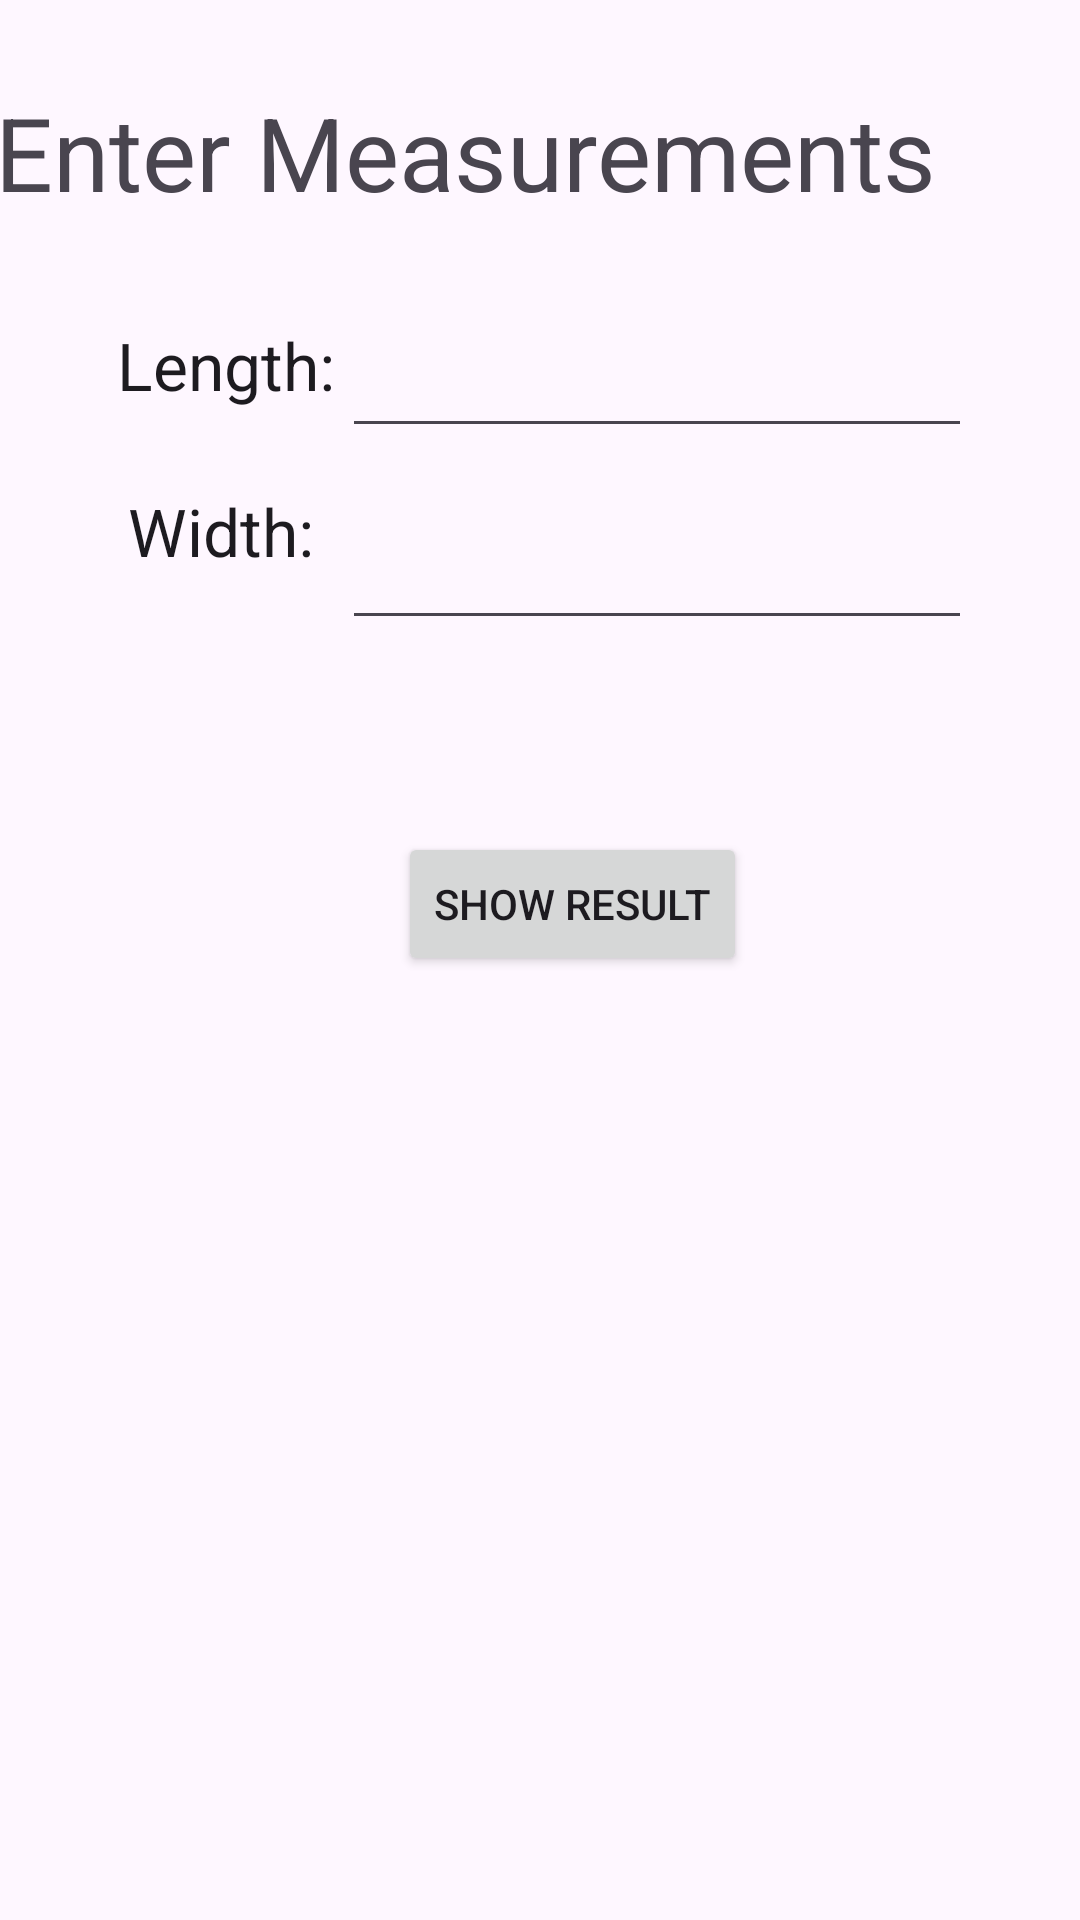

Produce the Android XML layout that renders to this screen, including the resource entries it uses.
<!-- AndroidManifest.xml: application theme Theme.Flooring_Calculator_Poquette -->
<!-- res/layout/activity_main.xml -->
<?xml version="1.0" encoding="utf-8"?>
<androidx.constraintlayout.widget.ConstraintLayout xmlns:android="http://schemas.android.com/apk/res/android"
    xmlns:app="http://schemas.android.com/apk/res-auto"
    xmlns:tools="http://schemas.android.com/tools"
    android:layout_width="match_parent"
    android:layout_height="match_parent"
    tools:context=".MainActivity">

    <TextView
        android:id="@+id/lengthLabel"
        android:layout_width="wrap_content"
        android:layout_height="wrap_content"
        android:text="Length:"
        android:textAppearance="@style/TextAppearance.AppCompat.Large"
        app:layout_constraintBottom_toBottomOf="parent"
        app:layout_constraintEnd_toEndOf="parent"
        app:layout_constraintHorizontal_bias="0.136"
        app:layout_constraintStart_toStartOf="parent"
        app:layout_constraintTop_toTopOf="parent"
        app:layout_constraintVertical_bias="0.175" />

    <EditText
        android:id="@+id/lengthInput"
        android:layout_width="wrap_content"
        android:layout_height="wrap_content"
        android:layout_marginTop="108dp"
        android:layout_marginEnd="36dp"
        android:ems="10"
        android:inputType="numberDecimal"
        app:layout_constraintEnd_toEndOf="parent"
        app:layout_constraintTop_toTopOf="parent" />

    <EditText
        android:id="@+id/widthInput"
        android:layout_width="wrap_content"
        android:layout_height="wrap_content"
        android:layout_marginTop="172dp"
        android:layout_marginEnd="36dp"
        android:ems="10"
        android:inputType="numberDecimal"
        app:layout_constraintEnd_toEndOf="parent"
        app:layout_constraintTop_toTopOf="parent" />

    <TextView
        android:id="@+id/widthLabel"
        android:layout_width="wrap_content"
        android:layout_height="wrap_content"
        android:text="Width:"
        android:textAppearance="@style/TextAppearance.AppCompat.Large"
        app:layout_constraintBottom_toBottomOf="parent"
        app:layout_constraintEnd_toEndOf="parent"
        app:layout_constraintHorizontal_bias="0.143"
        app:layout_constraintStart_toStartOf="parent"
        app:layout_constraintTop_toTopOf="parent"
        app:layout_constraintVertical_bias="0.266" />

    <Button
        android:id="@+id/showResult"
        android:layout_width="wrap_content"
        android:layout_height="wrap_content"
        android:layout_marginStart="28dp"
        android:layout_marginTop="64dp"
        android:text="Show Result"
        app:layout_constraintStart_toEndOf="@+id/widthLabel"
        app:layout_constraintTop_toBottomOf="@+id/widthInput" />

    <TextView
        android:id="@+id/pageHeader"
        android:layout_width="wrap_content"
        android:layout_height="wrap_content"
        android:layout_marginTop="28dp"
        android:layout_marginEnd="48dp"
        android:text="Enter Measurements"
        android:textAppearance="@style/TextAppearance.AppCompat.Display1"
        app:layout_constraintEnd_toEndOf="parent"
        app:layout_constraintTop_toTopOf="parent" />

</androidx.constraintlayout.widget.ConstraintLayout>
<!-- resources referenced by this layout -->
<resources>
  <style name="Theme.Flooring_Calculator_Poquette" parent="Base.Theme.Flooring_Calculator_Poquette" />
  <style name="Base.Theme.Flooring_Calculator_Poquette" parent="Theme.Material3.DayNight.NoActionBar">
          
          
      </style>
</resources>
